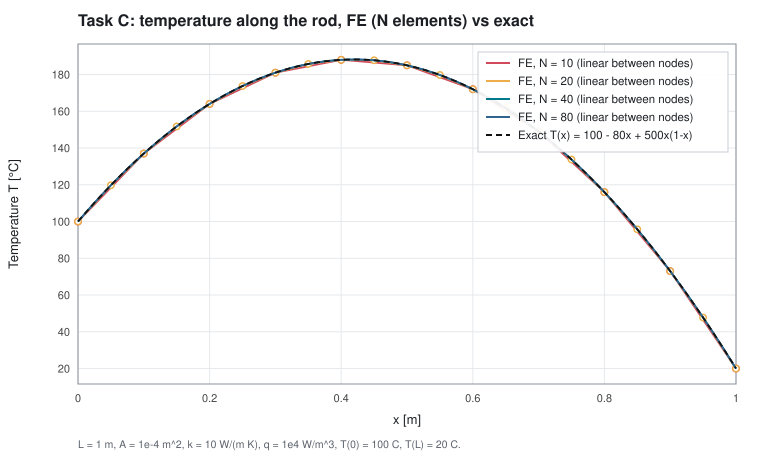

Values plotted in this chart, from the file beside it:
elements, kind, index, x_m, T_fe_C, T_exact_C, abs_error_C
10, node, 0, 0, 100, 100, 0
10, node, 1, 0.1, 137, 137, 0
10, node, 2, 0.2, 164, 164, 2.84217e-14
10, node, 3, 0.3, 181, 181, 2.84217e-14
10, node, 4, 0.4, 188, 188, 0
10, node, 5, 0.5, 185, 185, 0
10, node, 6, 0.6, 172, 172, 0
10, node, 7, 0.7, 149, 149, 0
10, node, 8, 0.8, 116, 116, 1.42109e-14
10, node, 9, 0.9, 73, 73, 0
10, node, 10, 1, 20, 20, 0
10, midpoint, 0, 0.05, 118.5, 119.8, 1.25
10, midpoint, 1, 0.15, 150.5, 151.8, 1.25
10, midpoint, 2, 0.25, 172.5, 173.8, 1.25
10, midpoint, 3, 0.35, 184.5, 185.8, 1.25
10, midpoint, 4, 0.45, 186.5, 187.8, 1.25
10, midpoint, 5, 0.55, 178.5, 179.8, 1.25
10, midpoint, 6, 0.65, 160.5, 161.8, 1.25
10, midpoint, 7, 0.75, 132.5, 133.8, 1.25
10, midpoint, 8, 0.85, 94.5, 95.75, 1.25
10, midpoint, 9, 0.95, 46.5, 47.75, 1.25
20, node, 0, 0, 100, 100, 0
20, node, 1, 0.05, 119.8, 119.8, 2.84217e-14
20, node, 2, 0.1, 137, 137, 5.68434e-14
20, node, 3, 0.15, 151.8, 151.8, 8.52651e-14
20, node, 4, 0.2, 164, 164, 8.52651e-14
20, node, 5, 0.25, 173.8, 173.8, 1.13687e-13
20, node, 6, 0.3, 181, 181, 1.13687e-13
20, node, 7, 0.35, 185.8, 185.8, 1.42109e-13
20, node, 8, 0.4, 188, 188, 1.7053e-13
20, node, 9, 0.45, 187.8, 187.8, 1.7053e-13
20, node, 10, 0.5, 185, 185, 1.98952e-13
20, node, 11, 0.55, 179.8, 179.8, 1.98952e-13
20, node, 12, 0.6, 172, 172, 1.98952e-13
20, node, 13, 0.65, 161.8, 161.8, 1.7053e-13
20, node, 14, 0.7, 149, 149, 1.42109e-13
20, node, 15, 0.75, 133.8, 133.8, 1.13687e-13
20, node, 16, 0.8, 116, 116, 9.9476e-14
20, node, 17, 0.85, 95.75, 95.75, 7.10543e-14
20, node, 18, 0.9, 73, 73, 5.68434e-14
20, node, 19, 0.95, 47.75, 47.75, 7.10543e-15
20, node, 20, 1, 20, 20, 0
20, midpoint, 0, 0.025, 109.9, 110.2, 0.3125
20, midpoint, 1, 0.075, 128.4, 128.7, 0.3125
20, midpoint, 2, 0.125, 144.4, 144.7, 0.3125
20, midpoint, 3, 0.175, 157.9, 158.2, 0.3125
20, midpoint, 4, 0.225, 168.9, 169.2, 0.3125
20, midpoint, 5, 0.275, 177.4, 177.7, 0.3125
20, midpoint, 6, 0.325, 183.4, 183.7, 0.3125
20, midpoint, 7, 0.375, 186.9, 187.2, 0.3125
20, midpoint, 8, 0.425, 187.9, 188.2, 0.3125
20, midpoint, 9, 0.475, 186.4, 186.7, 0.3125
20, midpoint, 10, 0.525, 182.4, 182.7, 0.3125
20, midpoint, 11, 0.575, 175.9, 176.2, 0.3125
20, midpoint, 12, 0.625, 166.9, 167.2, 0.3125
20, midpoint, 13, 0.675, 155.4, 155.7, 0.3125
20, midpoint, 14, 0.725, 141.4, 141.7, 0.3125
20, midpoint, 15, 0.775, 124.9, 125.2, 0.3125
20, midpoint, 16, 0.825, 105.9, 106.2, 0.3125
20, midpoint, 17, 0.875, 84.38, 84.69, 0.3125
... 244 more rows
